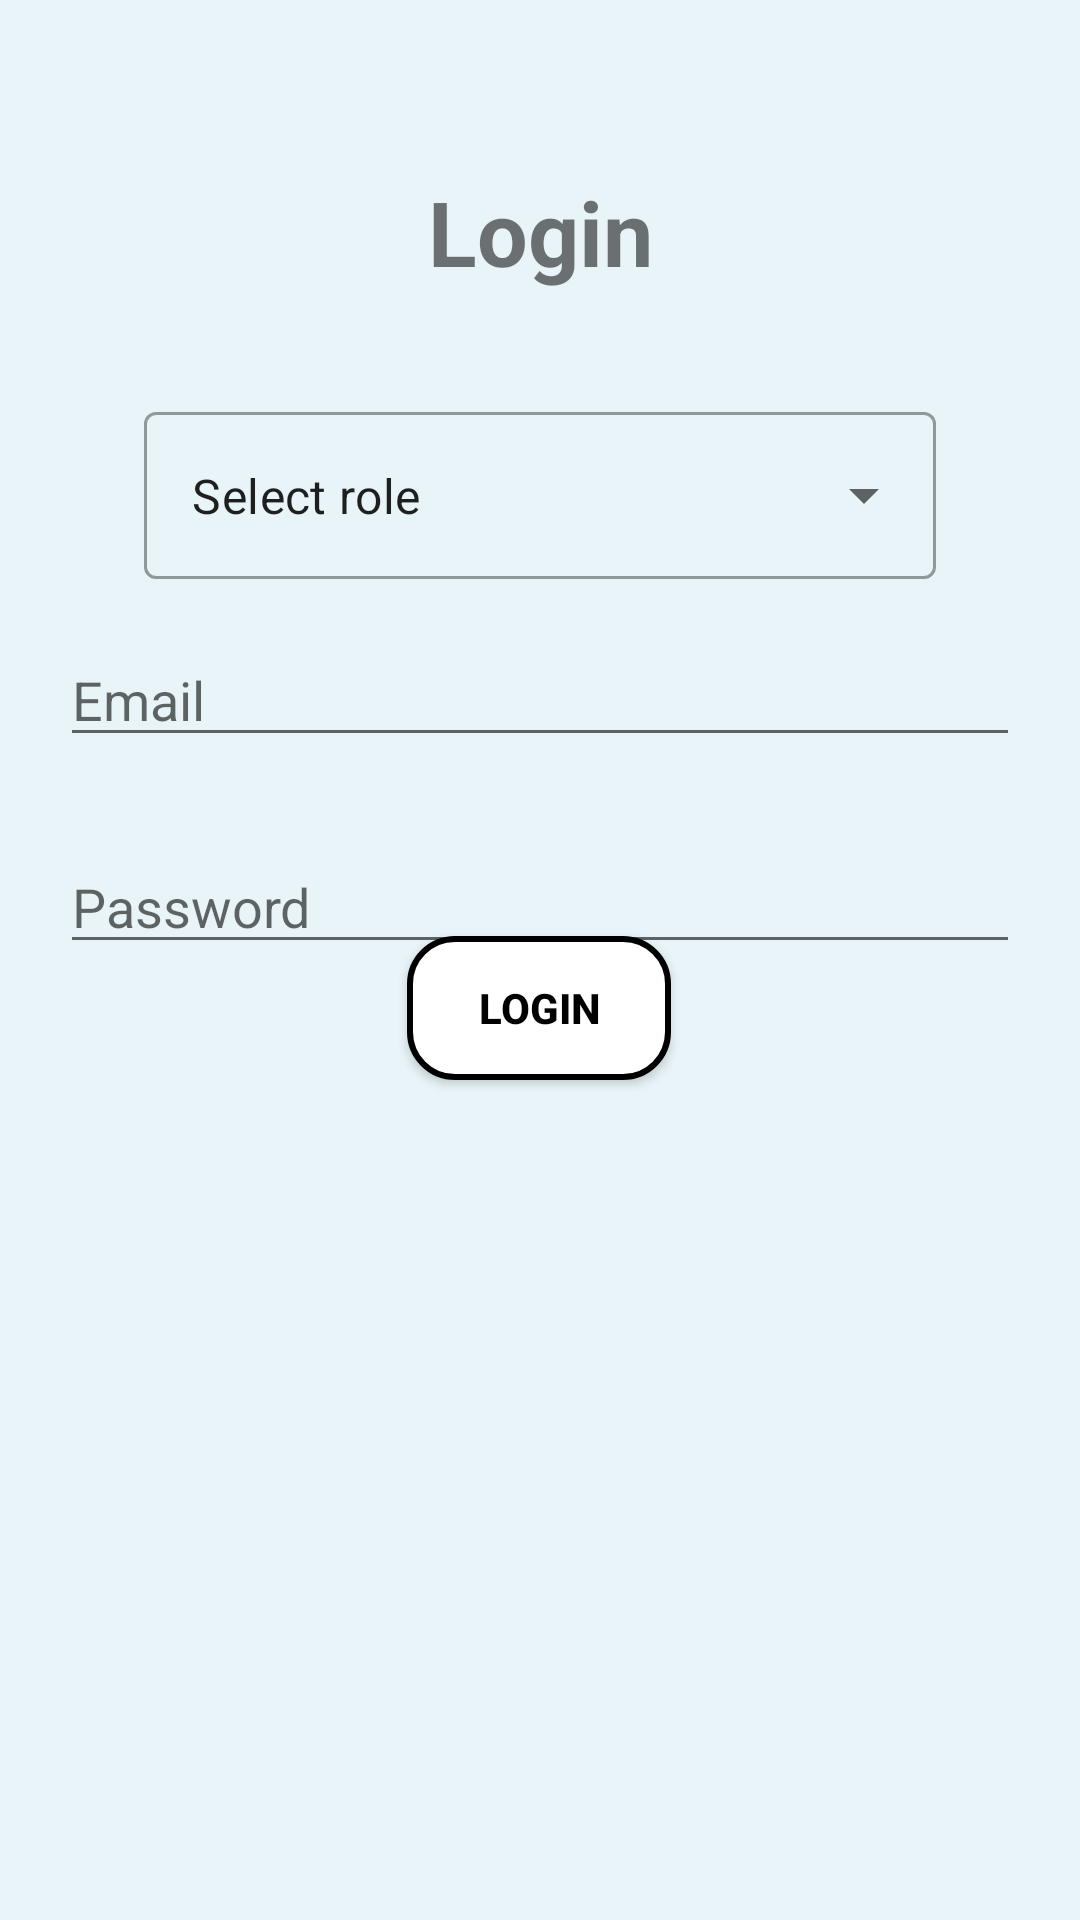

Layout XML and referenced resources for this Android screen:
<!-- AndroidManifest.xml: application theme Theme.TaskMangementModule -->
<!-- res/layout/activity_login.xml -->
<?xml version="1.0" encoding="utf-8"?>
<androidx.constraintlayout.widget.ConstraintLayout xmlns:android="http://schemas.android.com/apk/res/android"
    xmlns:app="http://schemas.android.com/apk/res-auto"
    xmlns:tools="http://schemas.android.com/tools"
    android:layout_width="match_parent"
    android:layout_height="match_parent"
    android:background="#e8f4f8"
    android:gravity="center"
    android:orientation="vertical"
    android:padding="16dp"
    tools:context=".LoginActivity">

    <TextView
        android:id="@+id/textView"
        android:layout_width="wrap_content"
        android:layout_height="wrap_content"
        android:layout_marginBottom="43dp"
        android:text="Login"
        android:textSize="30sp"
        android:textStyle="bold"
        app:layout_constraintBottom_toBottomOf="parent"
        app:layout_constraintEnd_toEndOf="parent"
        app:layout_constraintStart_toStartOf="parent"
        app:layout_constraintTop_toTopOf="parent"
        app:layout_constraintVertical_bias="0.078" />

    <com.google.android.material.textfield.TextInputLayout
        android:id="@+id/textInputLayout"
        style="@style/Widget.MaterialComponents.TextInputLayout.OutlinedBox.ExposedDropdownMenu"
        android:layout_width="0dp"
        android:layout_height="wrap_content"
        android:layout_marginStart="32dp"
        android:layout_marginTop="116dp"
        android:layout_marginEnd="32dp"
        app:layout_constraintEnd_toEndOf="parent"
        app:layout_constraintStart_toStartOf="parent"
        app:layout_constraintTop_toTopOf="parent">


        <AutoCompleteTextView
            android:id="@+id/autoCompleteTextView"
            android:layout_width="match_parent"
            android:layout_height="match_parent"
            android:layout_weight="1"
            android:inputType="none"
            android:text="Select role"

            />


    </com.google.android.material.textfield.TextInputLayout>

    <EditText
        android:id="@+id/etEmail"
        android:layout_width="320dp"
        android:layout_height="wrap_content"
        android:ems="10"
        android:hint="Email"
        android:inputType="textEmailAddress"
        app:layout_constraintBottom_toBottomOf="parent"
        app:layout_constraintEnd_toEndOf="parent"
        app:layout_constraintHorizontal_bias="0.497"
        app:layout_constraintStart_toStartOf="parent"
        app:layout_constraintTop_toTopOf="parent"
        app:layout_constraintVertical_bias="0.344" />

    <EditText
        android:id="@+id/etPassword"
        android:layout_width="320dp"
        android:layout_height="wrap_content"
        android:layout_marginTop="33dp"
        android:ems="10"
        android:hint="Password"
        android:inputType="text"
        app:layout_constraintBottom_toBottomOf="parent"
        app:layout_constraintEnd_toEndOf="parent"
        app:layout_constraintHorizontal_bias="0.502"
        app:layout_constraintStart_toStartOf="parent"
        app:layout_constraintTop_toTopOf="parent"
        app:layout_constraintVertical_bias="0.433" />

    <Button
        android:id="@+id/loginbutton"
        android:layout_width="wrap_content"
        android:layout_height="wrap_content"
        android:layout_marginBottom="264dp"
        android:background="@drawable/background"
        android:text="Login"
        android:textStyle="bold"
        android:textColor="@android:color/black"
        app:layout_constraintBottom_toBottomOf="parent"
        app:layout_constraintEnd_toEndOf="parent"
        app:layout_constraintHorizontal_bias="0.498"
        app:layout_constraintStart_toStartOf="parent" />


</androidx.constraintlayout.widget.ConstraintLayout>
<!-- resources referenced by this layout -->
<resources>
  <!-- drawable background (drawable) -->
  <?xml version="1.0" encoding="utf-8"?>
  <shape xmlns:android="http://schemas.android.com/apk/res/android"
      android:shape="rectangle">
      <solid android:color="@color/white"/>
      <corners android:radius="15dp"/>
      <stroke android:width="2dp" android:color="@color/black"/>
  
  </shape>
  <style name="Theme.TaskMangementModule" parent="Theme.MaterialComponents.DayNight.NoActionBar">
          
          <item name="colorPrimary">#1976D2</item>
          <item name="colorPrimaryVariant">#0F0F0F</item>
          <item name="colorOnPrimary">@color/white</item>
          
          <item name="colorSecondary">@color/teal_200</item>
          <item name="colorSecondaryVariant">@color/teal_700</item>
          <item name="colorOnSecondary">@color/black</item>
          
          <item name="android:statusBarColor" tools:targetApi="l">?attr/colorPrimaryVariant</item>
          
      </style>
  <!-- not gathered from this repository: default colours our renderer supplied (Android Studio template values) -->
  <color name="teal_200">#FF03DAC5</color>
  <color name="teal_700">#FF018786</color>
  <color name="black">#FF000000</color>
  <color name="white">#FFFFFFFF</color>
</resources>
